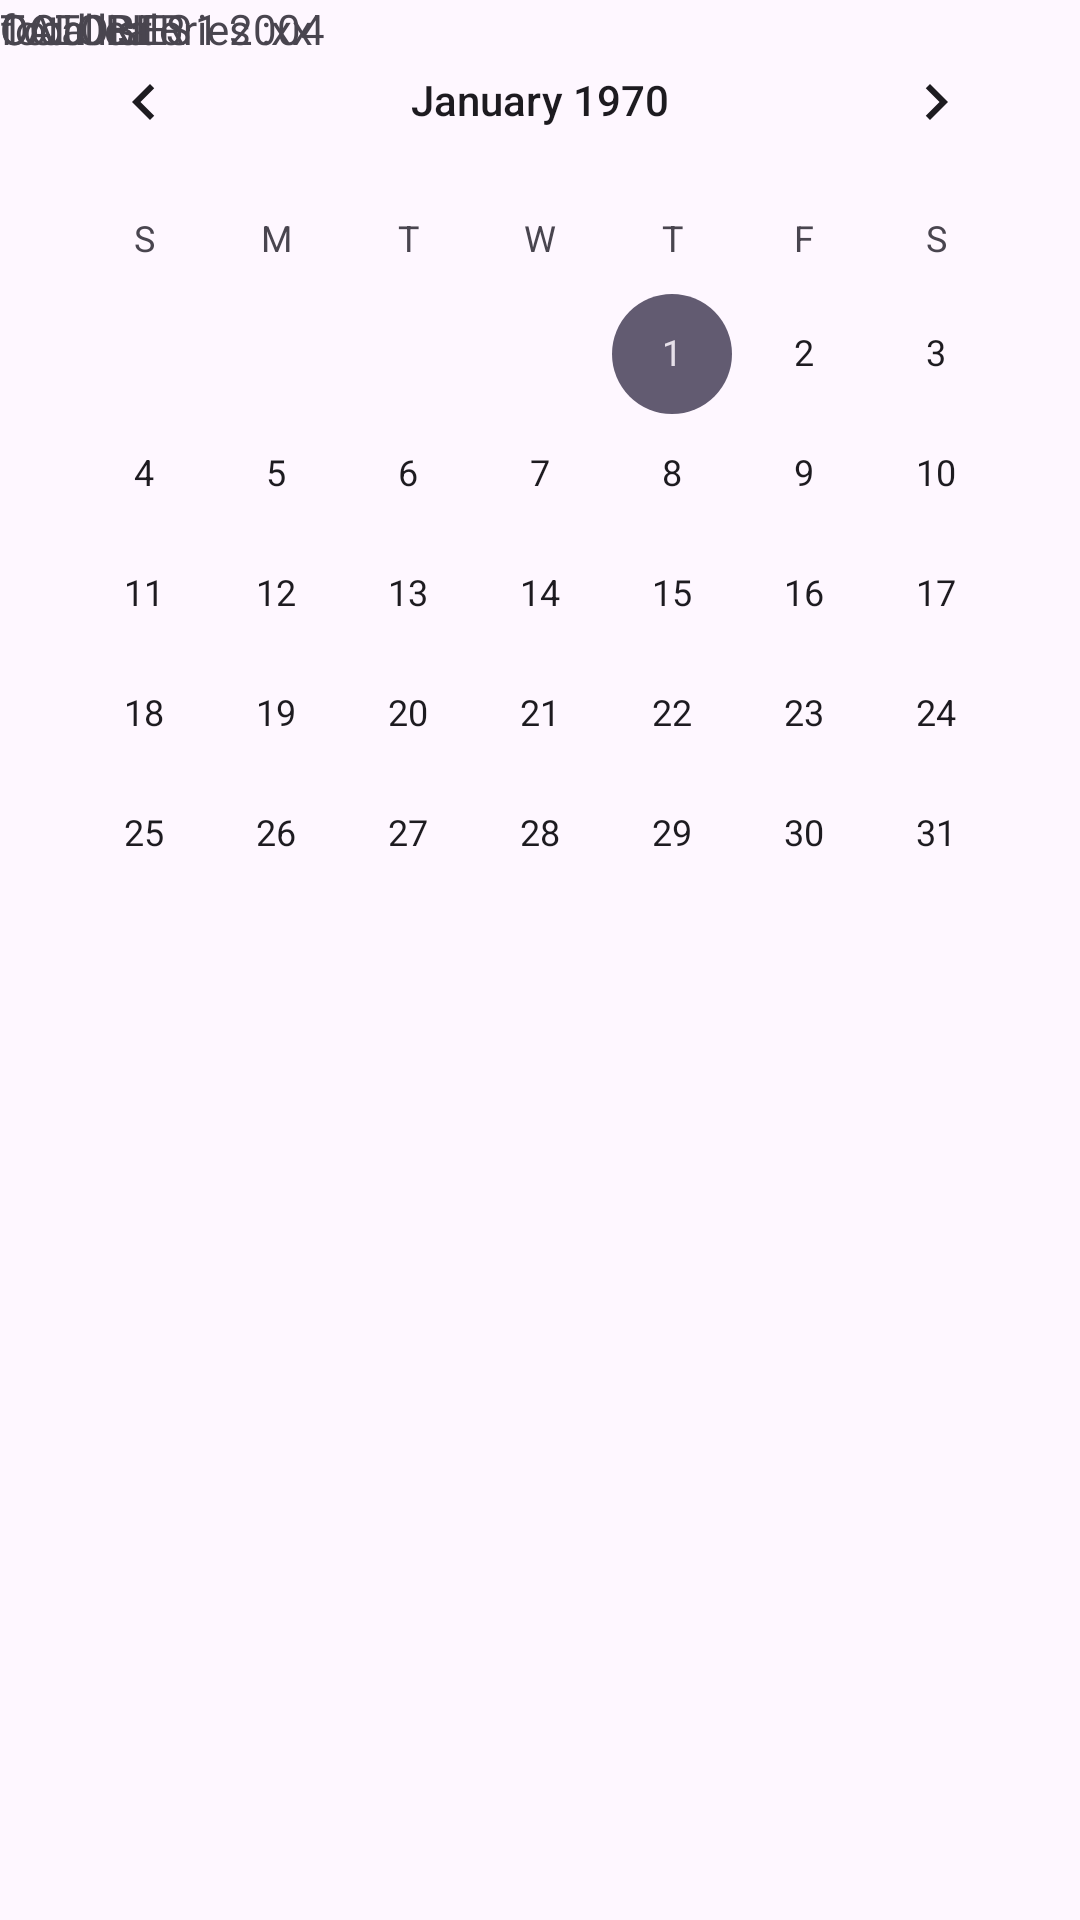

Write the Android layout XML for this screen, with the resource values it uses.
<!-- AndroidManifest.xml: application theme Theme.Halalify -->
<!-- res/layout/activity_caloriehistory.xml -->
<?xml version="1.0" encoding="utf-8"?>
<androidx.constraintlayout.widget.ConstraintLayout xmlns:android="http://schemas.android.com/apk/res/android"
    xmlns:app="http://schemas.android.com/apk/res-auto"
    xmlns:tools="http://schemas.android.com/tools"
    android:id="@+id/main"
    android:layout_width="match_parent"
    android:layout_height="match_parent"
    tools:context=".caloriehistory">

    <CalendarView
        android:id="@+id/calendarView"
        android:layout_width="wrap_content"
        android:layout_height="wrap_content"
        app:layout_constraintEnd_toEndOf="parent"
        app:layout_constraintStart_toStartOf="parent"
        app:layout_constraintTop_toTopOf="parent" />

    <TextView
        android:id="@+id/textView25"
        android:layout_width="wrap_content"
        android:layout_height="wrap_content"
        android:text="OCTOBER 1 2004"
        tools:layout_editor_absoluteX="45dp"
        tools:layout_editor_absoluteY="405dp" />

    <TextView
        android:id="@+id/textView31"
        android:layout_width="wrap_content"
        android:layout_height="wrap_content"
        android:text="food list"
        tools:layout_editor_absoluteX="45dp"
        tools:layout_editor_absoluteY="465dp" />

    <TextView
        android:id="@+id/textView37"
        android:layout_width="wrap_content"
        android:layout_height="wrap_content"
        android:text="CALORIES"
        tools:layout_editor_absoluteX="264dp"
        tools:layout_editor_absoluteY="465dp" />

    <TextView
        android:id="@+id/textView38"
        android:layout_width="wrap_content"
        android:layout_height="wrap_content"
        android:text="Total calories :xx"
        tools:layout_editor_absoluteX="251dp"
        tools:layout_editor_absoluteY="405dp" />
</androidx.constraintlayout.widget.ConstraintLayout>
<!-- resources referenced by this layout -->
<resources>
  <style name="Theme.Halalify" parent="Base.Theme.Halalify" />
  <style name="Base.Theme.Halalify" parent="Theme.Material3.DayNight.NoActionBar">
          
          
      </style>
</resources>
